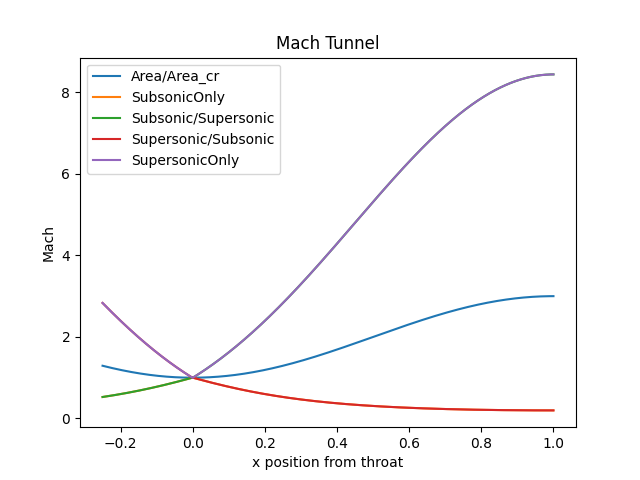

Values plotted in this chart, from the file beside it:
, Area/Area_cr, SubsonicOnly, Subsonic/Supersonic, Supersonic/Subsonic, SupersonicOnly
0, 1.293, 0.5261, 0.5261, 2.833, 2.833
1, 1.29, 0.5278, 0.5278, 2.822, 2.822
2, 1.287, 0.5295, 0.5295, 2.811, 2.811
3, 1.285, 0.5311, 0.5311, 2.799, 2.799
4, 1.282, 0.5328, 0.5328, 2.788, 2.788
5, 1.279, 0.5345, 0.5345, 2.777, 2.777
6, 1.276, 0.5362, 0.5362, 2.766, 2.766
7, 1.274, 0.5379, 0.5379, 2.754, 2.754
8, 1.271, 0.5396, 0.5396, 2.743, 2.743
9, 1.268, 0.5413, 0.5413, 2.732, 2.732
10, 1.266, 0.5431, 0.5431, 2.721, 2.721
11, 1.263, 0.5448, 0.5448, 2.71, 2.71
12, 1.26, 0.5465, 0.5465, 2.698, 2.698
13, 1.258, 0.5483, 0.5483, 2.687, 2.687
14, 1.255, 0.55, 0.55, 2.676, 2.676
15, 1.252, 0.5518, 0.5518, 2.665, 2.665
16, 1.25, 0.5535, 0.5535, 2.654, 2.654
17, 1.247, 0.5553, 0.5553, 2.643, 2.643
18, 1.244, 0.5571, 0.5571, 2.632, 2.632
19, 1.242, 0.5589, 0.5589, 2.621, 2.621
20, 1.239, 0.5607, 0.5607, 2.61, 2.61
21, 1.237, 0.5625, 0.5625, 2.599, 2.599
22, 1.234, 0.5643, 0.5643, 2.588, 2.588
23, 1.232, 0.5661, 0.5661, 2.577, 2.577
24, 1.229, 0.5679, 0.5679, 2.566, 2.566
25, 1.227, 0.5697, 0.5697, 2.556, 2.556
26, 1.224, 0.5716, 0.5716, 2.545, 2.545
27, 1.222, 0.5734, 0.5734, 2.534, 2.534
28, 1.219, 0.5753, 0.5753, 2.523, 2.523
29, 1.217, 0.5771, 0.5771, 2.512, 2.512
30, 1.214, 0.579, 0.579, 2.501, 2.501
31, 1.212, 0.5809, 0.5809, 2.491, 2.491
32, 1.209, 0.5827, 0.5827, 2.48, 2.48
33, 1.207, 0.5846, 0.5846, 2.469, 2.469
34, 1.205, 0.5865, 0.5865, 2.459, 2.459
35, 1.202, 0.5884, 0.5884, 2.448, 2.448
36, 1.2, 0.5903, 0.5903, 2.437, 2.437
37, 1.198, 0.5923, 0.5923, 2.427, 2.427
38, 1.195, 0.5942, 0.5942, 2.416, 2.416
39, 1.193, 0.5961, 0.5961, 2.405, 2.405
40, 1.191, 0.598, 0.598, 2.395, 2.395
41, 1.188, 0.6, 0.6, 2.384, 2.384
42, 1.186, 0.6019, 0.6019, 2.374, 2.374
43, 1.184, 0.6039, 0.6039, 2.363, 2.363
44, 1.181, 0.6059, 0.6059, 2.353, 2.353
45, 1.179, 0.6078, 0.6078, 2.342, 2.342
46, 1.177, 0.6098, 0.6098, 2.332, 2.332
47, 1.175, 0.6118, 0.6118, 2.321, 2.321
48, 1.172, 0.6138, 0.6138, 2.311, 2.311
49, 1.17, 0.6158, 0.6158, 2.3, 2.3
50, 1.168, 0.6178, 0.6178, 2.29, 2.29
51, 1.166, 0.6199, 0.6199, 2.28, 2.28
52, 1.164, 0.6219, 0.6219, 2.269, 2.269
53, 1.161, 0.6239, 0.6239, 2.259, 2.259
54, 1.159, 0.626, 0.626, 2.249, 2.249
55, 1.157, 0.628, 0.628, 2.239, 2.239
56, 1.155, 0.6301, 0.6301, 2.228, 2.228
57, 1.153, 0.6321, 0.6321, 2.218, 2.218
58, 1.151, 0.6342, 0.6342, 2.208, 2.208
59, 1.149, 0.6363, 0.6363, 2.198, 2.198
... 940 more rows
